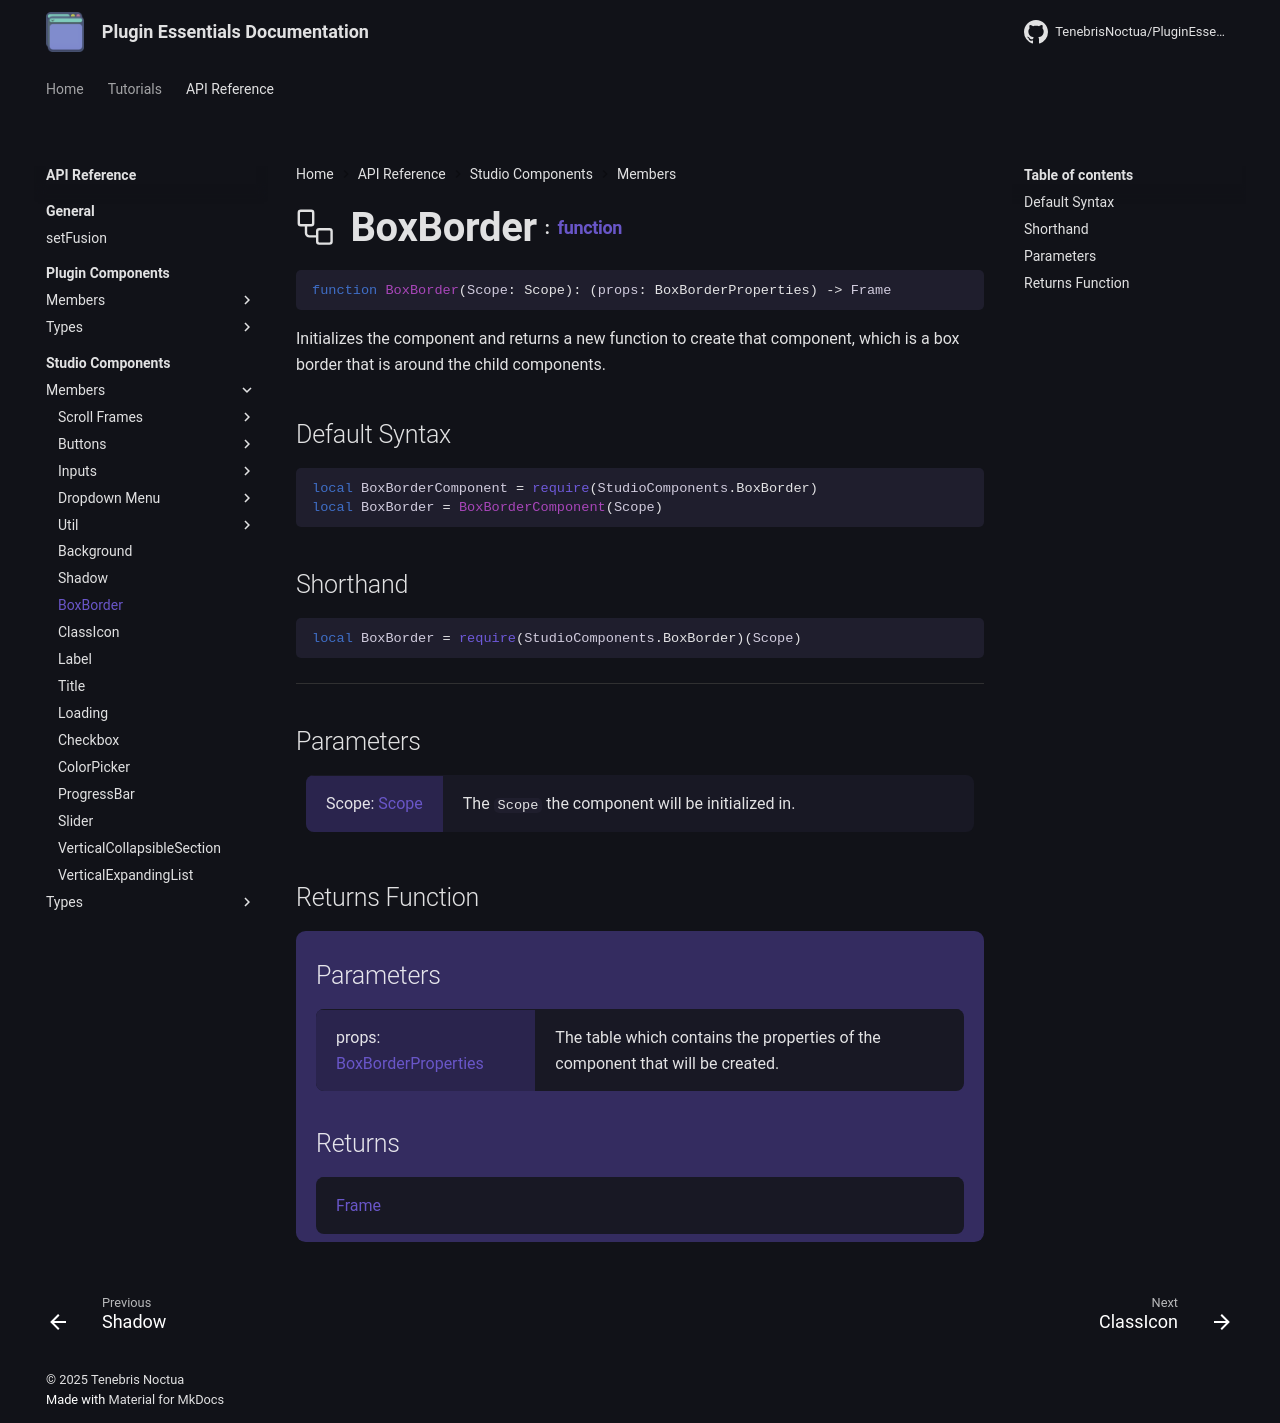

repository: TenebrisNoctua/PluginEssentials · page: api-reference/studio-components/members/BoxBorder/index.html · generator: mkdocs

<h1 class="api-header" markdown>
    <span class="api-icon" markdown>:octicons-workflow-24:</span>
    <span class="api-title">BoxBorder</span>
    <span class="api-type">:</span><a href="https://create.roblox.com/docs/luau/functions" class="api-type">function</a>
</h1>

```lua
function BoxBorder(Scope: Scope): (props: BoxBorderProperties) -> Frame
```
Initializes the component and returns a new function to create that component, which is a box border that is around the child components.

## Default Syntax

```lua
local BoxBorderComponent = require(StudioComponents.BoxBorder)
local BoxBorder = BoxBorderComponent(Scope)
```

## Shorthand

```lua
local BoxBorder = require(StudioComponents.BoxBorder)(Scope)
```

-----

## Parameters
<span markdown>
    <div class="md-typeset__table">
        <table>
            <tbody>
                <tr>
                    <td class="api-param-highlight">Scope: <a href="">Scope</a></td>
                    <td>The <code>Scope</code> the component will be initialized in.</td>
                </tr>
            </tbody>
        </table>
    </div>
</span>

## Returns Function
<span markdown>
    <div class="md-typeset__table" id="api-returns-function-table">
        <h2 style="margin: 1.1em 0 .64em">Parameters</h2>
        <table>
            <tbody>
                <tr>
                    <td class="api-param-highlight">props: <a href="../../types/BoxBorder">BoxBorderProperties</a></td>
                    <td>The table which contains the properties of the component that will be created.</td>
                </tr>
            </tbody>
        </table>
        <h2 style="margin: 1.1em 0 .64em">Returns</h2>
        <table>
            <tbody>
                <tr>
                    <td class="api-return-box"><a href="https://create.roblox.com/docs/reference/engine/classes/Frame">Frame</a></td>
                </tr>
            </tbody>
        </table>
    </div>
</div>
